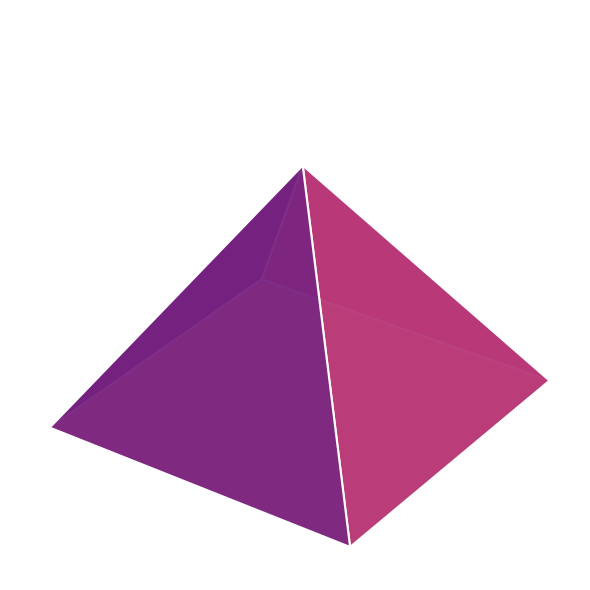

Generate this figure with matplotlib:
import matplotlib
matplotlib.use('Agg')
import matplotlib.pyplot as plt
from mpl_toolkits.mplot3d.art3d import Poly3DCollection
from matplotlib import cm
import numpy as np

"""Generate a colorful 3D pyramid with gradient faces.
This script enhances the basic pyramid demo by applying a brighter
colormap, thicker edge lines and outputs the figure as ``fancy_pyramid.png``.
"""

# Pyramid height
height = 1.5

# Square base coordinates
base = np.array([
    [0.0, 0.0, 0.0],
    [1.0, 0.0, 0.0],
    [1.0, 1.0, 0.0],
    [0.0, 1.0, 0.0]
])

# Apex position
apex = np.array([0.5, 0.5, height])

# Define faces (four sides and the base)
faces = [
    [base[0], base[1], apex],
    [base[1], base[2], apex],
    [base[2], base[3], apex],
    [base[3], base[0], apex],
    [base[0], base[1], base[2], base[3]]
]

# Apply vibrant colors to each face
colors = cm.magma(np.linspace(0.2, 0.8, len(faces)))

fig = plt.figure(figsize=(6, 6))
ax = fig.add_subplot(111, projection="3d")

poly = Poly3DCollection(
    faces,
    facecolors=colors,
    edgecolors="white",
    linewidths=1.5,
    alpha=0.95,
)
ax.add_collection3d(poly)

# Set limits and viewing angle
ax.set_xlim(0, 1)
ax.set_ylim(0, 1)
ax.set_zlim(0, height)
ax.axis("off")
ax.view_init(elev=30, azim=35)

plt.tight_layout()
plt.savefig("fancy_pyramid.png", dpi=300)
print("Saved fancy_pyramid.png")
